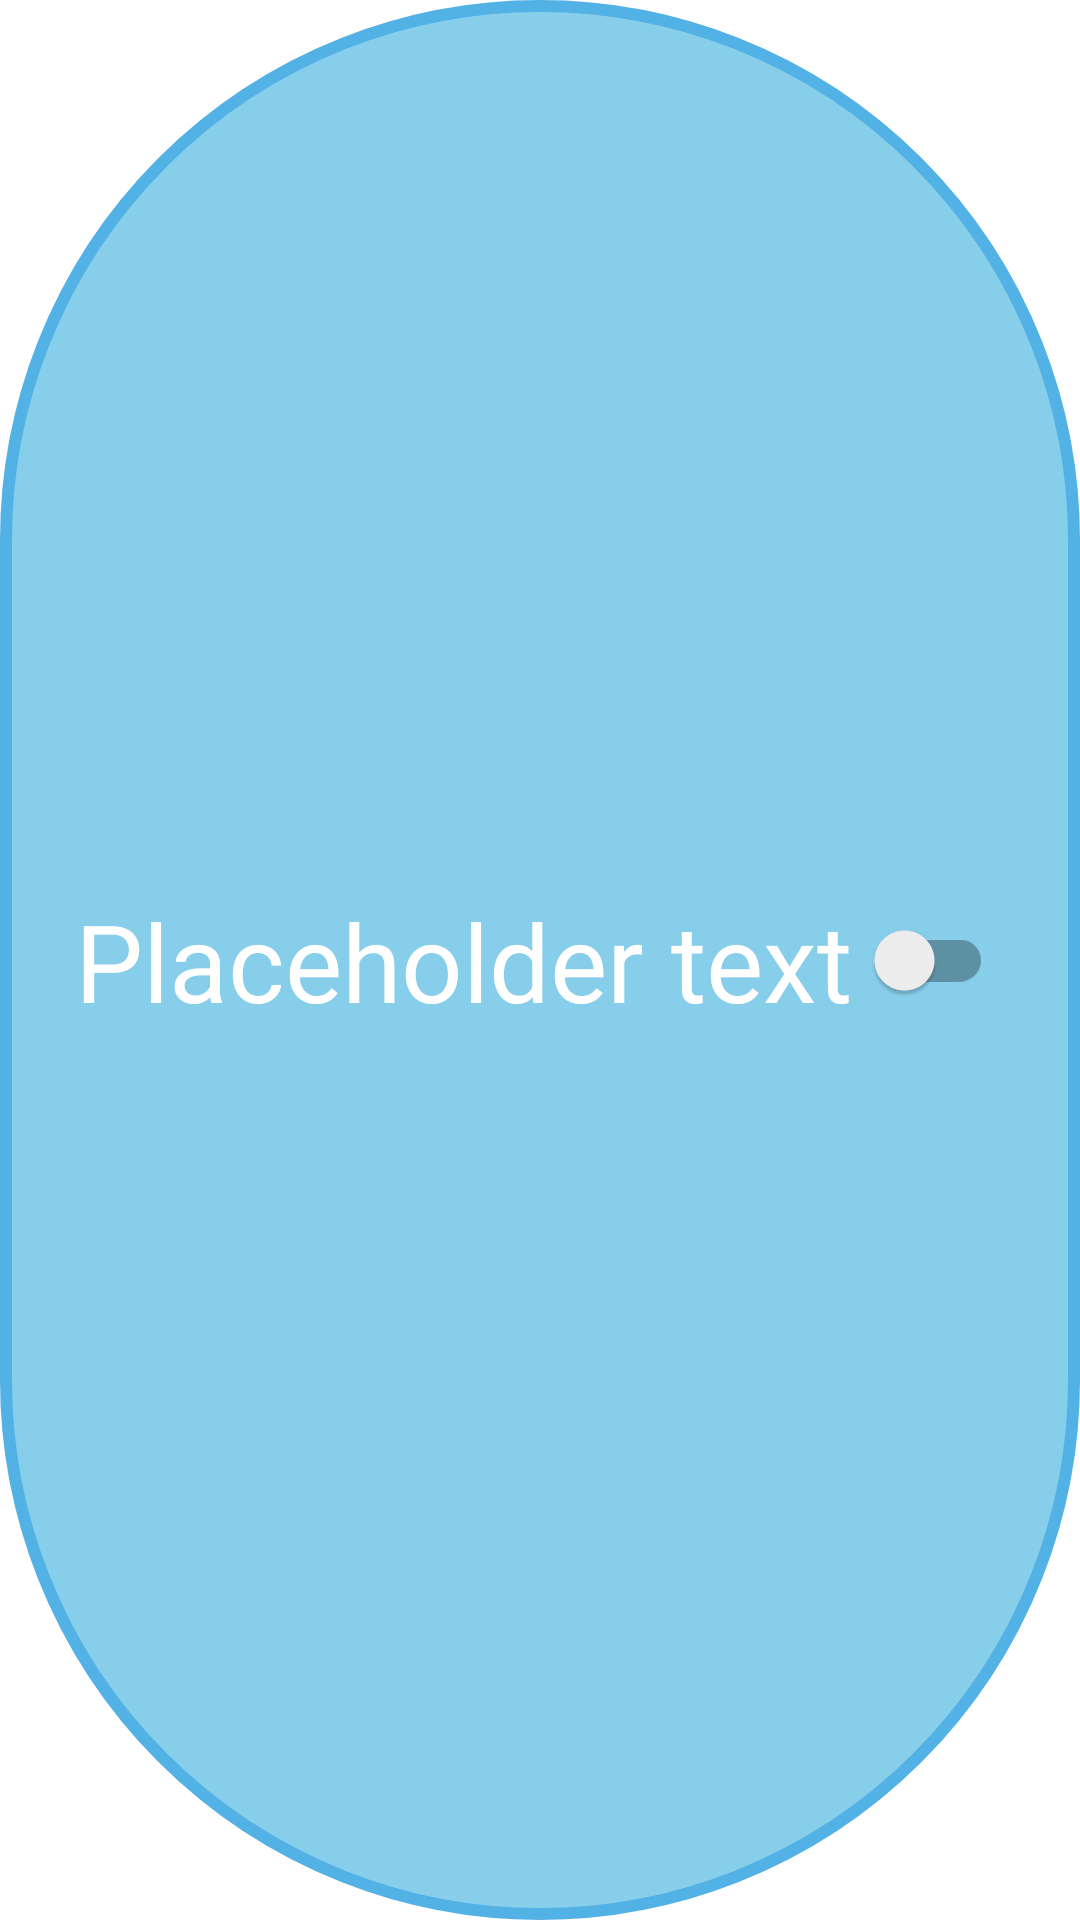

Layout XML and referenced resources for this Android screen:
<!-- AndroidManifest.xml: application theme Theme.Alarmingo -->
<!-- res/layout/alarm_list_item.xml -->
<?xml version="1.0" encoding="utf-8"?>
<androidx.constraintlayout.widget.ConstraintLayout xmlns:android="http://schemas.android.com/apk/res/android"
    xmlns:app="http://schemas.android.com/apk/res-auto"
    android:layout_width="match_parent"
    android:layout_height="@dimen/list_item_height"
    android:orientation="horizontal"
    android:background="@drawable/rounded_tile"
    >
    <TextView
        android:id="@+id/alarm_time"
        android:layout_width="wrap_content"
        android:layout_height="wrap_content"
        android:text="@string/placeholder_text"
        android:textColor="@color/white"
        android:textSize="36sp"
        app:layout_constraintBottom_toBottomOf="parent"
        app:layout_constraintEnd_toEndOf="parent"
        app:layout_constraintHorizontal_bias="0.082"
        app:layout_constraintStart_toStartOf="parent"
        app:layout_constraintTop_toTopOf="parent" />

    <ImageView
        android:id="@+id/delete_alarm"
        android:layout_width="30dp"
        android:layout_height="30dp"
        android:contentDescription="@string/delete_alarm"
        android:src="@drawable/ic_baseline_delete_24"
        app:layout_constraintBottom_toBottomOf="parent"
        app:layout_constraintEnd_toStartOf="@+id/alarm_switch"
        app:layout_constraintHorizontal_bias="0.99"
        app:layout_constraintStart_toStartOf="parent"
        app:layout_constraintTop_toTopOf="parent" />

    <androidx.appcompat.widget.SwitchCompat
        android:id="@+id/alarm_switch"
        android:layout_width="wrap_content"
        android:layout_height="wrap_content"
        app:layout_constraintBottom_toBottomOf="parent"
        app:layout_constraintEnd_toEndOf="parent"
        app:layout_constraintTop_toTopOf="parent"
        android:textColor="@color/white"
        android:paddingStart="9dp"
        android:paddingEnd="9dp"/>


</androidx.constraintlayout.widget.ConstraintLayout>
<!-- resources referenced by this layout -->
<resources>
  <color name="white">#FFFFFFFF</color>
  <dimen name="list_item_height">90dp</dimen>
  <!-- drawable rounded_tile (drawable) -->
  <?xml version="1.0" encoding="utf-8"?>
  <shape xmlns:android="http://schemas.android.com/apk/res/android"
      android:shape="rectangle">
  
      <stroke
          android:width="4dp"
          android:color="#52B1E5" />
  
      <solid
          android:color="#87CEEB"
          />
  
      <corners android:radius="360dp"/>
  
      <padding
          android:left="20dp"
          android:top="10dp"
          android:right="20dp"
          android:bottom="10dp" >
  
      </padding>
  </shape>
  <string name="delete_alarm">Delete Alarm</string>
  <string name="placeholder_text">Placeholder text</string>
  <style name="Theme.Alarmingo" parent="Theme.MaterialComponents.DayNight.NoActionBar">
          
          <item name="colorPrimary">@color/light_sky_blue</item>
          <item name="colorPrimaryVariant">@color/sky_blue</item>
          <item name="colorOnPrimary">@color/white</item>
          
          <item name="colorSecondary">@color/teal_200</item>
          <item name="colorSecondaryVariant">@color/teal_700</item>
          <item name="colorOnSecondary">@color/black</item>
          
          <item name="android:statusBarColor" tools:targetApi="l">?attr/colorPrimaryVariant</item>
          
      </style>
  <color name="light_sky_blue">#87CEFA</color>
  <color name="sky_blue">#87CEEB</color>
  <color name="teal_200">#FF03DAC5</color>
  <color name="teal_700">#FF018786</color>
  <color name="black">#FF000000</color>
</resources>
